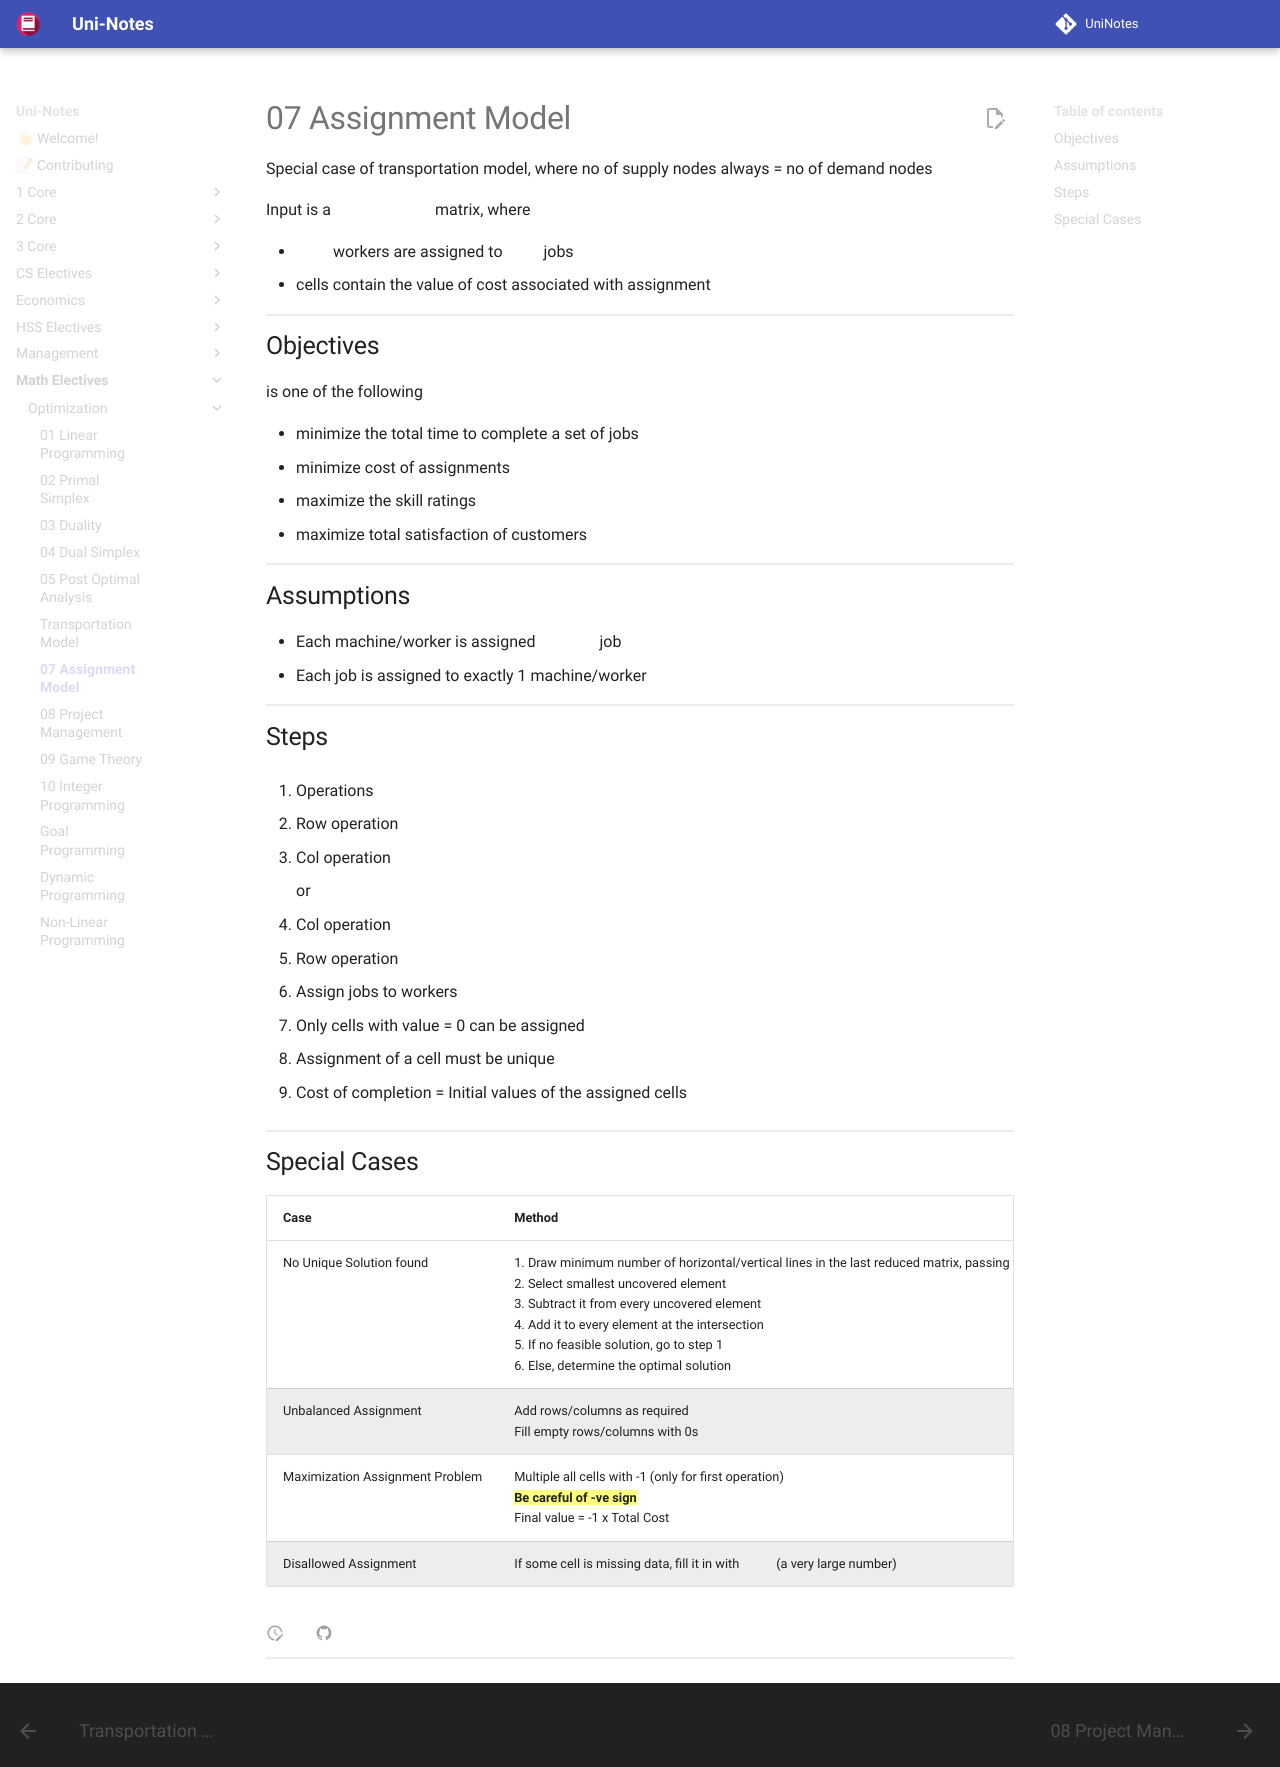

repository: uni-notes/uni-notes · page: Math_Electives/Optimization/07_Assignment_Model/index.html · generator: mkdocs

Special case of transportation model, where no of supply nodes always = no of demand nodes

Input is a $n \times n$ matrix, where

- $n$ workers are assigned to $n$ jobs
- cells contain the value of cost associated with assignment

## Objectives

is one of the following

- minimize the total time to complete a set of jobs
- minimize cost of assignments
- maximize the skill ratings
- maximize total satisfaction of customers

## Assumptions

- Each machine/worker is assigned $\le 1$ job
- Each job is assigned to exactly 1 machine/worker

## Steps

1. Operations

   1. Row operation $R_i = R_i - \text{min} (R_i)$

   2. Col operation $C_i = C_i - \text{min} (C_i)$

      or 

   1. Col operation $C_i = C_i - \text{min} (C_i)$
   2. Row operation $R_i = R_i - \text{min} (R_i)$

2. Assign jobs to workers

   1. Only cells with value = 0 can be assigned
   2. Assignment of a cell must be unique

3. Cost of completion = Initial values of the assigned cells

## Special Cases

| Case                            | Method                                                       |
| ------------------------------- | ------------------------------------------------------------ |
| No Unique Solution found        | 1. Draw minimum number of horizontal/vertical lines in the last reduced matrix, passing through all 0s<br/>2. Select smallest uncovered element<br/>3. Subtract it from every uncovered element<br/>4. Add it to every element at the intersection<br/>5. If no feasible solution, go to step 1<br/>6. Else, determine the optimal solution |
| Unbalanced Assignment           | Add rows/columns as required<br />Fill empty rows/columns with 0s |
| Maximization Assignment Problem | Multiple all cells with -1 (only for first operation)<br />**==Be careful of -ve sign==**<br />Final value = -1 x Total Cost |
| Disallowed Assignment           | If some cell is missing data, fill it in with $M$ (a very large number) |
